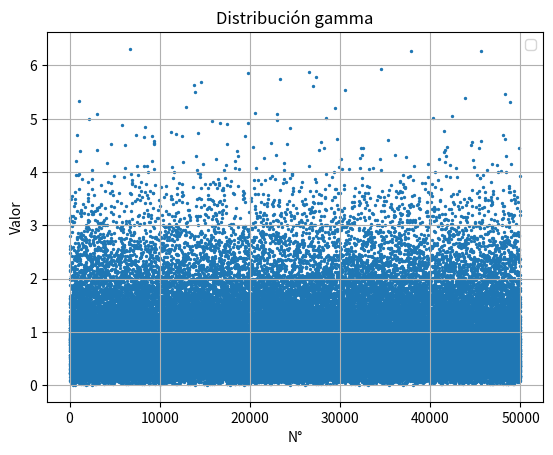

Source code (Python):
# Importe de librerías
import random
import matplotlib.pyplot as plt
import math

#Definición de funciones
def gamma(K, A):
    tr = 1
    for _ in range(K):
        r = random.random()
        tr *= r
    x = -math.log(tr)/A
    return x

#INICIA PROGRAMA PRINCIPAL

#Defino variables a utilizar
n = 50000
xAxis = []
yAxis = []

#Parámetros de la distribución gamma
k = 2
a = 2

for i in range(n):
    x = gamma(k, a)
    xAxis.append(i)
    yAxis.append(x)

plt.title("Distribución gamma")
plt.xlabel("N°")
plt.ylabel("Valor")

#Muestro gráfico
plt.scatter (xAxis, yAxis, s=2)

plt.legend()
plt.grid()
plt.show() 
